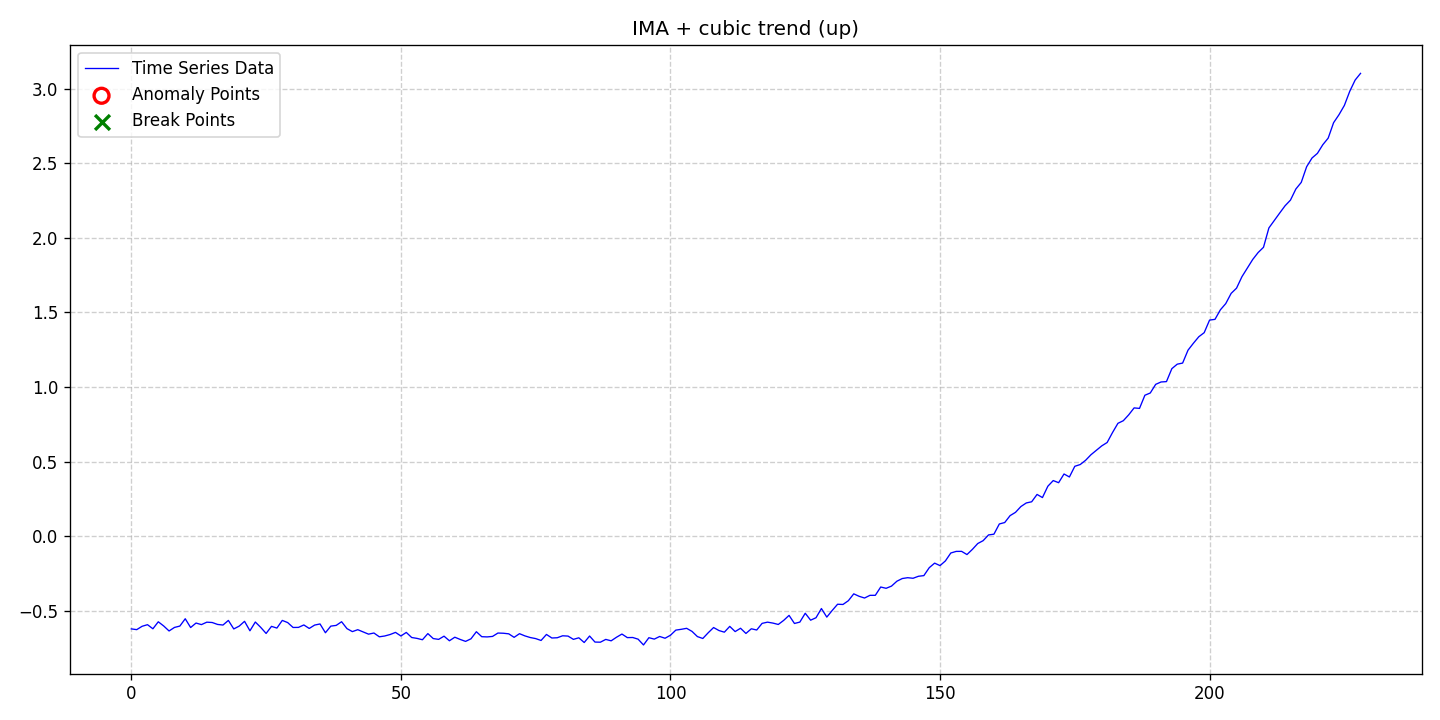

Data behind this chart, as committed beside it:
date, data, stationary, det_lin_up, det_lin_down, det_quad, det_cubic, det_exp, det_damped, stoc_trend, volatility, single_seas, multiple_seas, point_anom_single, point_anom_multi, collect_anom, context_anom, mean_shift, var_shift, trend_shift, point_anom_count, point_anom_location, point_anom_point, collect_anom_count
2020-01-01, -0.6207, 0, 0, 0, 0, 1, 0, 0, 1, 0, 0, 0, 0, 0, 0, 0, 0, 0, 0, 0, none, , 0
2020-01-02, -0.6257, 0, 0, 0, 0, 1, 0, 0, 1, 0, 0, 0, 0, 0, 0, 0, 0, 0, 0, 0, none, , 0
2020-01-03, -0.6033, 0, 0, 0, 0, 1, 0, 0, 1, 0, 0, 0, 0, 0, 0, 0, 0, 0, 0, 0, none, , 0
2020-01-04, -0.5925, 0, 0, 0, 0, 1, 0, 0, 1, 0, 0, 0, 0, 0, 0, 0, 0, 0, 0, 0, none, , 0
2020-01-05, -0.62, 0, 0, 0, 0, 1, 0, 0, 1, 0, 0, 0, 0, 0, 0, 0, 0, 0, 0, 0, none, , 0
2020-01-06, -0.5731, 0, 0, 0, 0, 1, 0, 0, 1, 0, 0, 0, 0, 0, 0, 0, 0, 0, 0, 0, none, , 0
2020-01-07, -0.6011, 0, 0, 0, 0, 1, 0, 0, 1, 0, 0, 0, 0, 0, 0, 0, 0, 0, 0, 0, none, , 0
2020-01-08, -0.6346, 0, 0, 0, 0, 1, 0, 0, 1, 0, 0, 0, 0, 0, 0, 0, 0, 0, 0, 0, none, , 0
2020-01-09, -0.611, 0, 0, 0, 0, 1, 0, 0, 1, 0, 0, 0, 0, 0, 0, 0, 0, 0, 0, 0, none, , 0
2020-01-10, -0.6019, 0, 0, 0, 0, 1, 0, 0, 1, 0, 0, 0, 0, 0, 0, 0, 0, 0, 0, 0, none, , 0
2020-01-11, -0.5528, 0, 0, 0, 0, 1, 0, 0, 1, 0, 0, 0, 0, 0, 0, 0, 0, 0, 0, 0, none, , 0
2020-01-12, -0.6116, 0, 0, 0, 0, 1, 0, 0, 1, 0, 0, 0, 0, 0, 0, 0, 0, 0, 0, 0, none, , 0
2020-01-13, -0.5816, 0, 0, 0, 0, 1, 0, 0, 1, 0, 0, 0, 0, 0, 0, 0, 0, 0, 0, 0, none, , 0
2020-01-14, -0.5921, 0, 0, 0, 0, 1, 0, 0, 1, 0, 0, 0, 0, 0, 0, 0, 0, 0, 0, 0, none, , 0
2020-01-15, -0.5757, 0, 0, 0, 0, 1, 0, 0, 1, 0, 0, 0, 0, 0, 0, 0, 0, 0, 0, 0, none, , 0
2020-01-16, -0.578, 0, 0, 0, 0, 1, 0, 0, 1, 0, 0, 0, 0, 0, 0, 0, 0, 0, 0, 0, none, , 0
2020-01-17, -0.5909, 0, 0, 0, 0, 1, 0, 0, 1, 0, 0, 0, 0, 0, 0, 0, 0, 0, 0, 0, none, , 0
2020-01-18, -0.5949, 0, 0, 0, 0, 1, 0, 0, 1, 0, 0, 0, 0, 0, 0, 0, 0, 0, 0, 0, none, , 0
2020-01-19, -0.564, 0, 0, 0, 0, 1, 0, 0, 1, 0, 0, 0, 0, 0, 0, 0, 0, 0, 0, 0, none, , 0
2020-01-20, -0.621, 0, 0, 0, 0, 1, 0, 0, 1, 0, 0, 0, 0, 0, 0, 0, 0, 0, 0, 0, none, , 0
2020-01-21, -0.6024, 0, 0, 0, 0, 1, 0, 0, 1, 0, 0, 0, 0, 0, 0, 0, 0, 0, 0, 0, none, , 0
2020-01-22, -0.57, 0, 0, 0, 0, 1, 0, 0, 1, 0, 0, 0, 0, 0, 0, 0, 0, 0, 0, 0, none, , 0
2020-01-23, -0.6334, 0, 0, 0, 0, 1, 0, 0, 1, 0, 0, 0, 0, 0, 0, 0, 0, 0, 0, 0, none, , 0
2020-01-24, -0.5747, 0, 0, 0, 0, 1, 0, 0, 1, 0, 0, 0, 0, 0, 0, 0, 0, 0, 0, 0, none, , 0
2020-01-25, -0.6105, 0, 0, 0, 0, 1, 0, 0, 1, 0, 0, 0, 0, 0, 0, 0, 0, 0, 0, 0, none, , 0
2020-01-26, -0.6512, 0, 0, 0, 0, 1, 0, 0, 1, 0, 0, 0, 0, 0, 0, 0, 0, 0, 0, 0, none, , 0
2020-01-27, -0.6038, 0, 0, 0, 0, 1, 0, 0, 1, 0, 0, 0, 0, 0, 0, 0, 0, 0, 0, 0, none, , 0
2020-01-28, -0.6152, 0, 0, 0, 0, 1, 0, 0, 1, 0, 0, 0, 0, 0, 0, 0, 0, 0, 0, 0, none, , 0
2020-01-29, -0.5639, 0, 0, 0, 0, 1, 0, 0, 1, 0, 0, 0, 0, 0, 0, 0, 0, 0, 0, 0, none, , 0
2020-01-30, -0.5784, 0, 0, 0, 0, 1, 0, 0, 1, 0, 0, 0, 0, 0, 0, 0, 0, 0, 0, 0, none, , 0
2020-01-31, -0.6112, 0, 0, 0, 0, 1, 0, 0, 1, 0, 0, 0, 0, 0, 0, 0, 0, 0, 0, 0, none, , 0
2020-02-01, -0.6107, 0, 0, 0, 0, 1, 0, 0, 1, 0, 0, 0, 0, 0, 0, 0, 0, 0, 0, 0, none, , 0
2020-02-02, -0.5943, 0, 0, 0, 0, 1, 0, 0, 1, 0, 0, 0, 0, 0, 0, 0, 0, 0, 0, 0, none, , 0
2020-02-03, -0.6178, 0, 0, 0, 0, 1, 0, 0, 1, 0, 0, 0, 0, 0, 0, 0, 0, 0, 0, 0, none, , 0
2020-02-04, -0.5952, 0, 0, 0, 0, 1, 0, 0, 1, 0, 0, 0, 0, 0, 0, 0, 0, 0, 0, 0, none, , 0
2020-02-05, -0.5876, 0, 0, 0, 0, 1, 0, 0, 1, 0, 0, 0, 0, 0, 0, 0, 0, 0, 0, 0, none, , 0
2020-02-06, -0.6466, 0, 0, 0, 0, 1, 0, 0, 1, 0, 0, 0, 0, 0, 0, 0, 0, 0, 0, 0, none, , 0
2020-02-07, -0.6022, 0, 0, 0, 0, 1, 0, 0, 1, 0, 0, 0, 0, 0, 0, 0, 0, 0, 0, 0, none, , 0
2020-02-08, -0.5973, 0, 0, 0, 0, 1, 0, 0, 1, 0, 0, 0, 0, 0, 0, 0, 0, 0, 0, 0, none, , 0
2020-02-09, -0.5727, 0, 0, 0, 0, 1, 0, 0, 1, 0, 0, 0, 0, 0, 0, 0, 0, 0, 0, 0, none, , 0
2020-02-10, -0.619, 0, 0, 0, 0, 1, 0, 0, 1, 0, 0, 0, 0, 0, 0, 0, 0, 0, 0, 0, none, , 0
2020-02-11, -0.639, 0, 0, 0, 0, 1, 0, 0, 1, 0, 0, 0, 0, 0, 0, 0, 0, 0, 0, 0, none, , 0
2020-02-12, -0.6261, 0, 0, 0, 0, 1, 0, 0, 1, 0, 0, 0, 0, 0, 0, 0, 0, 0, 0, 0, none, , 0
2020-02-13, -0.641, 0, 0, 0, 0, 1, 0, 0, 1, 0, 0, 0, 0, 0, 0, 0, 0, 0, 0, 0, none, , 0
2020-02-14, -0.656, 0, 0, 0, 0, 1, 0, 0, 1, 0, 0, 0, 0, 0, 0, 0, 0, 0, 0, 0, none, , 0
2020-02-15, -0.6484, 0, 0, 0, 0, 1, 0, 0, 1, 0, 0, 0, 0, 0, 0, 0, 0, 0, 0, 0, none, , 0
2020-02-16, -0.6737, 0, 0, 0, 0, 1, 0, 0, 1, 0, 0, 0, 0, 0, 0, 0, 0, 0, 0, 0, none, , 0
2020-02-17, -0.6683, 0, 0, 0, 0, 1, 0, 0, 1, 0, 0, 0, 0, 0, 0, 0, 0, 0, 0, 0, none, , 0
2020-02-18, -0.6585, 0, 0, 0, 0, 1, 0, 0, 1, 0, 0, 0, 0, 0, 0, 0, 0, 0, 0, 0, none, , 0
2020-02-19, -0.6442, 0, 0, 0, 0, 1, 0, 0, 1, 0, 0, 0, 0, 0, 0, 0, 0, 0, 0, 0, none, , 0
2020-02-20, -0.6683, 0, 0, 0, 0, 1, 0, 0, 1, 0, 0, 0, 0, 0, 0, 0, 0, 0, 0, 0, none, , 0
2020-02-21, -0.6445, 0, 0, 0, 0, 1, 0, 0, 1, 0, 0, 0, 0, 0, 0, 0, 0, 0, 0, 0, none, , 0
2020-02-22, -0.6784, 0, 0, 0, 0, 1, 0, 0, 1, 0, 0, 0, 0, 0, 0, 0, 0, 0, 0, 0, none, , 0
2020-02-23, -0.6845, 0, 0, 0, 0, 1, 0, 0, 1, 0, 0, 0, 0, 0, 0, 0, 0, 0, 0, 0, none, , 0
2020-02-24, -0.6935, 0, 0, 0, 0, 1, 0, 0, 1, 0, 0, 0, 0, 0, 0, 0, 0, 0, 0, 0, none, , 0
2020-02-25, -0.6523, 0, 0, 0, 0, 1, 0, 0, 1, 0, 0, 0, 0, 0, 0, 0, 0, 0, 0, 0, none, , 0
2020-02-26, -0.6856, 0, 0, 0, 0, 1, 0, 0, 1, 0, 0, 0, 0, 0, 0, 0, 0, 0, 0, 0, none, , 0
2020-02-27, -0.691, 0, 0, 0, 0, 1, 0, 0, 1, 0, 0, 0, 0, 0, 0, 0, 0, 0, 0, 0, none, , 0
2020-02-28, -0.6695, 0, 0, 0, 0, 1, 0, 0, 1, 0, 0, 0, 0, 0, 0, 0, 0, 0, 0, 0, none, , 0
2020-02-29, -0.7003, 0, 0, 0, 0, 1, 0, 0, 1, 0, 0, 0, 0, 0, 0, 0, 0, 0, 0, 0, none, , 0
... 169 more rows
